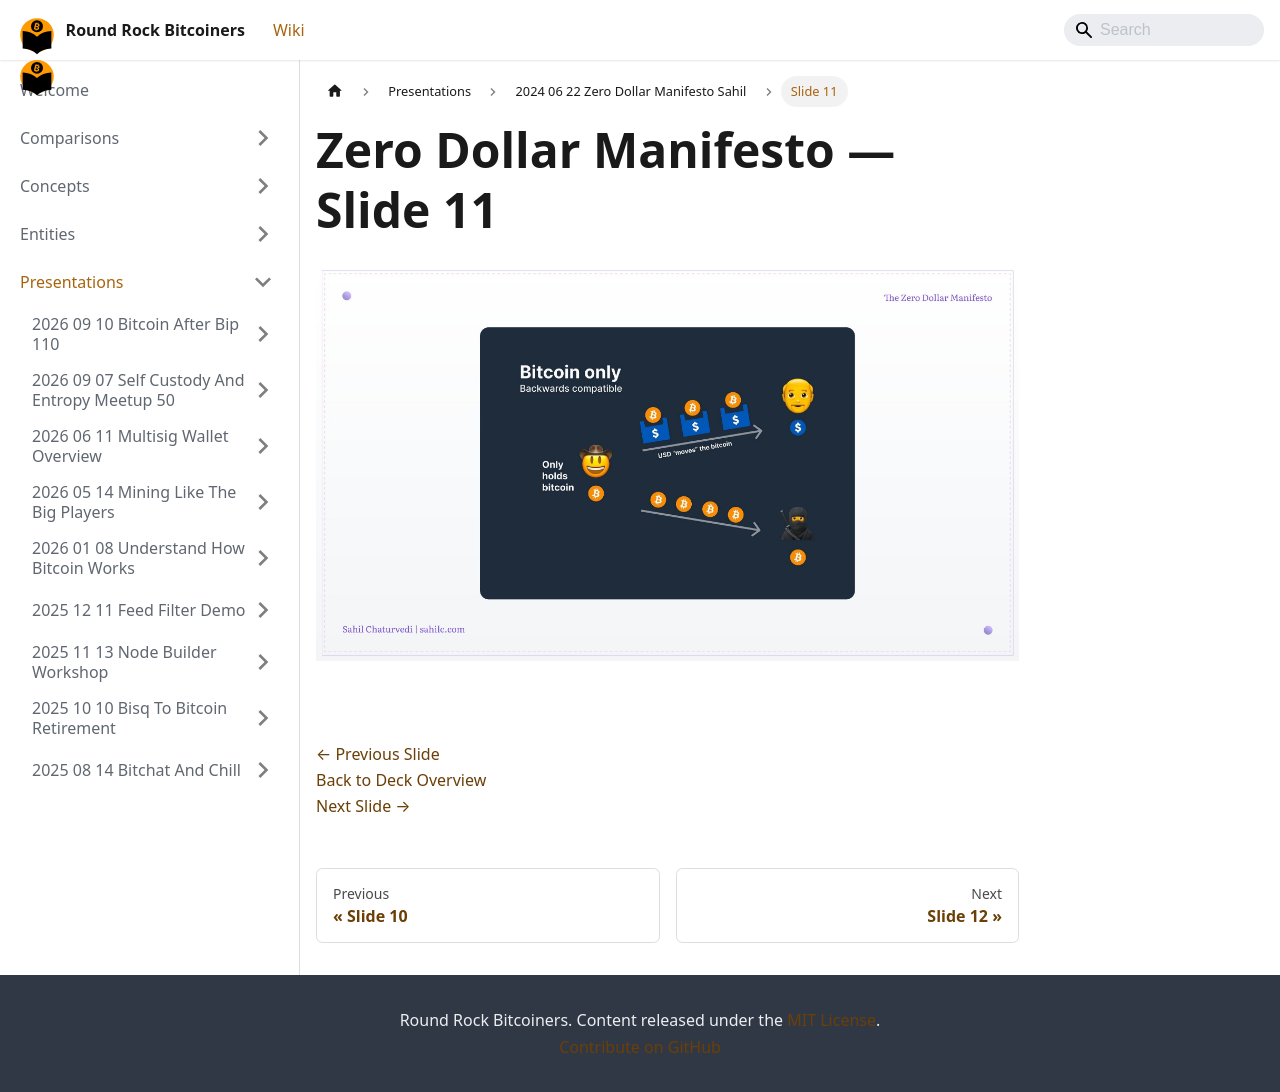

repository: jason-me/rrbtc-wiki · page: presentations/2024-06-22-zero-dollar-manifesto-sahil/slide-011/index.html · generator: docusaurus

---
title: "Slide 11 of 28 - Zero Dollar Manifesto"
sidebar_label: "Slide 11"
pagination_next: "presentations/2024-06-22-zero-dollar-manifesto-sahil/slide-012"
pagination_prev: "presentations/2024-06-22-zero-dollar-manifesto-sahil/slide-010"
---

# Zero Dollar Manifesto — Slide 11

![Slide 11 of 28 from 'Zero Dollar Manifesto' (2024-06-22, Sahil Chaturvedi). Part of a presentation covering: getonzero, bitcoin-only, personal-finance, sound-money, sovereignty.](/img/slides/2024-06-22-zero-dollar-manifesto-sahil/slide_011.jpg)

<br/>
<br/>

[← Previous Slide](/presentations/2024-06-22-zero-dollar-manifesto-sahil/slide-010)  
[Back to Deck Overview](/presentations/2024-06-22-zero-dollar-manifesto-sahil/)  
[Next Slide →](/presentations/2024-06-22-zero-dollar-manifesto-sahil/slide-012)
